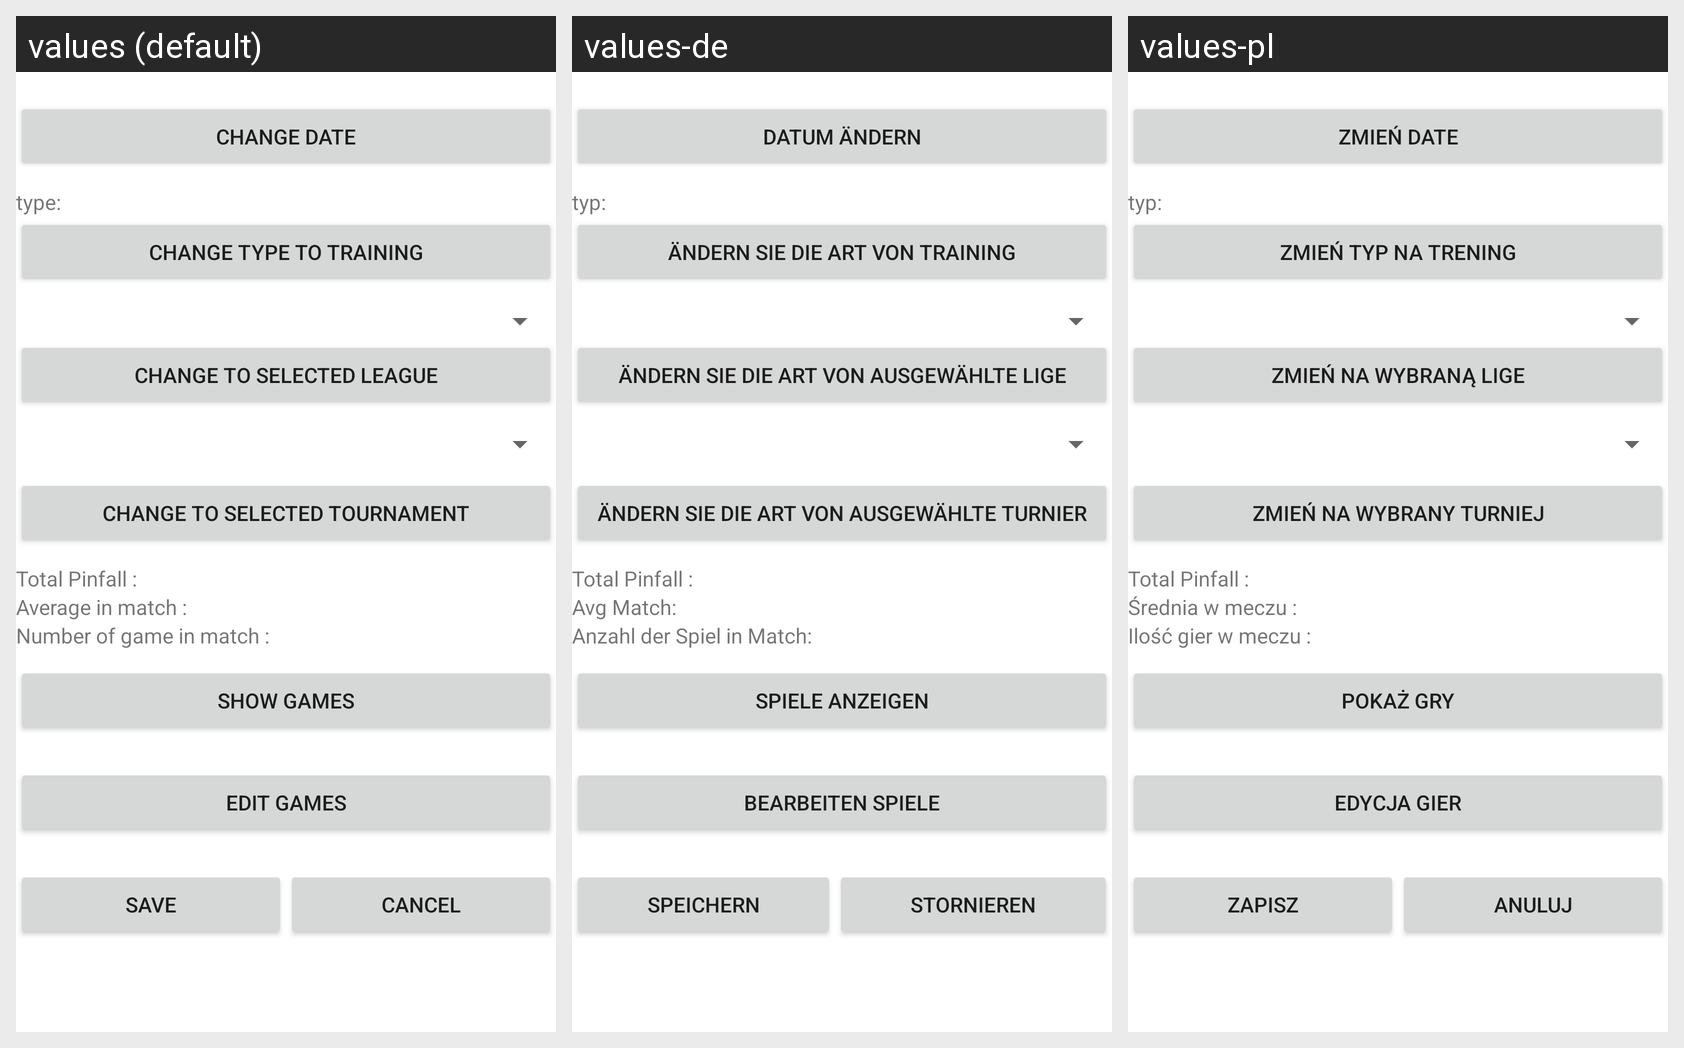

Locale-by-locale string values for the Android screen shown in this grid:
Android screen res/layout/edit_match.xml rendered under 3 locales, left to right: values (default), values-de, values-pl. Device: Nexus 5 (rendered at 1080×1920; each locale shown at half size, 540×960, under a caption strip naming it); theme Theme.MaterialComponents.DayNight.NoActionBar.
Strings drawn on this screen, with the default value and each locale's value (text and hints the layout hard-codes, and strings that could not be matched under every locale, appear in the picture but are not listed):

edit_MAtch_changeDate
  values: Change date
  values-de: datum ändern
  values-pl: Zmień date

Match_info_type
  values: type:  
  values-de: typ:  
  values-pl: typ:  

edit_MAtch_changeTypeTrain
  values: Change Type to training
  values-de: Ändern Sie die Art von Training
  values-pl: Zmień typ na trening

edit_MAtch_changeTypeLg
  values: Change to selected league
  values-de: Ändern Sie die Art von ausgewählte lige
  values-pl: Zmień na wybraną lige

edit_MAtch_changeTypeTour
  values: Change to selected tournament
  values-de: Ändern Sie die Art von ausgewählte Turnier
  values-pl: Zmień na wybrany turniej

AllInfoTotalPinfall
  values: Total Pinfall :  
  values-de: Total Pinfall :  
  values-pl: Total Pinfall :  

AllInfoHighSeriesaverage
  values: Average in match :  
  values-de: Avg Match:  
  values-pl: Średnia w meczu :  

AllInfoHighSeriesNoGame
  values: Number of game in match :  
  values-de: Anzahl der Spiel in Match:  
  values-pl: Ilość gier w meczu :  

edit_match_show_games
  values: Show Games
  values-de: Spiele anzeigen
  values-pl: Pokaż gry

Edit_games
  values: Edit Games
  values-de: Bearbeiten Spiele
  values-pl: Edycja gier

btn_save
  values: Save
  values-de: Speichern
  values-pl: Zapisz

btn_cancel
  values: Cancel
  values-de: Stornieren
  values-pl: Anuluj
